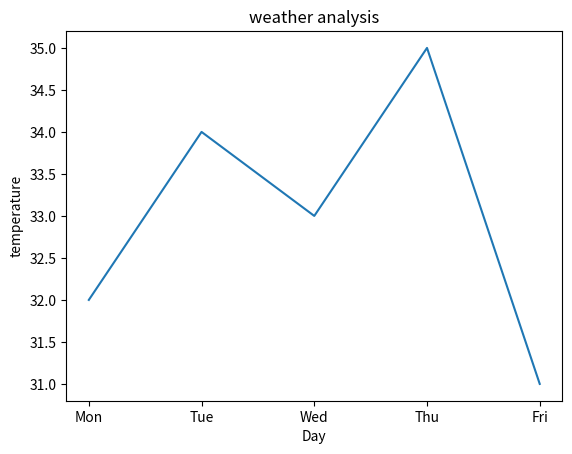

Source code (Python):
import matplotlib.pyplot as plt
days = ["Mon", "Tue", "Wed", "Thu", "Fri"]
temperature = [32, 34, 33, 35, 31]
plt.plot(days, temperature)
plt.xlabel("Day")
plt.ylabel("temperature")
plt.title("weather analysis")
plt.show()
